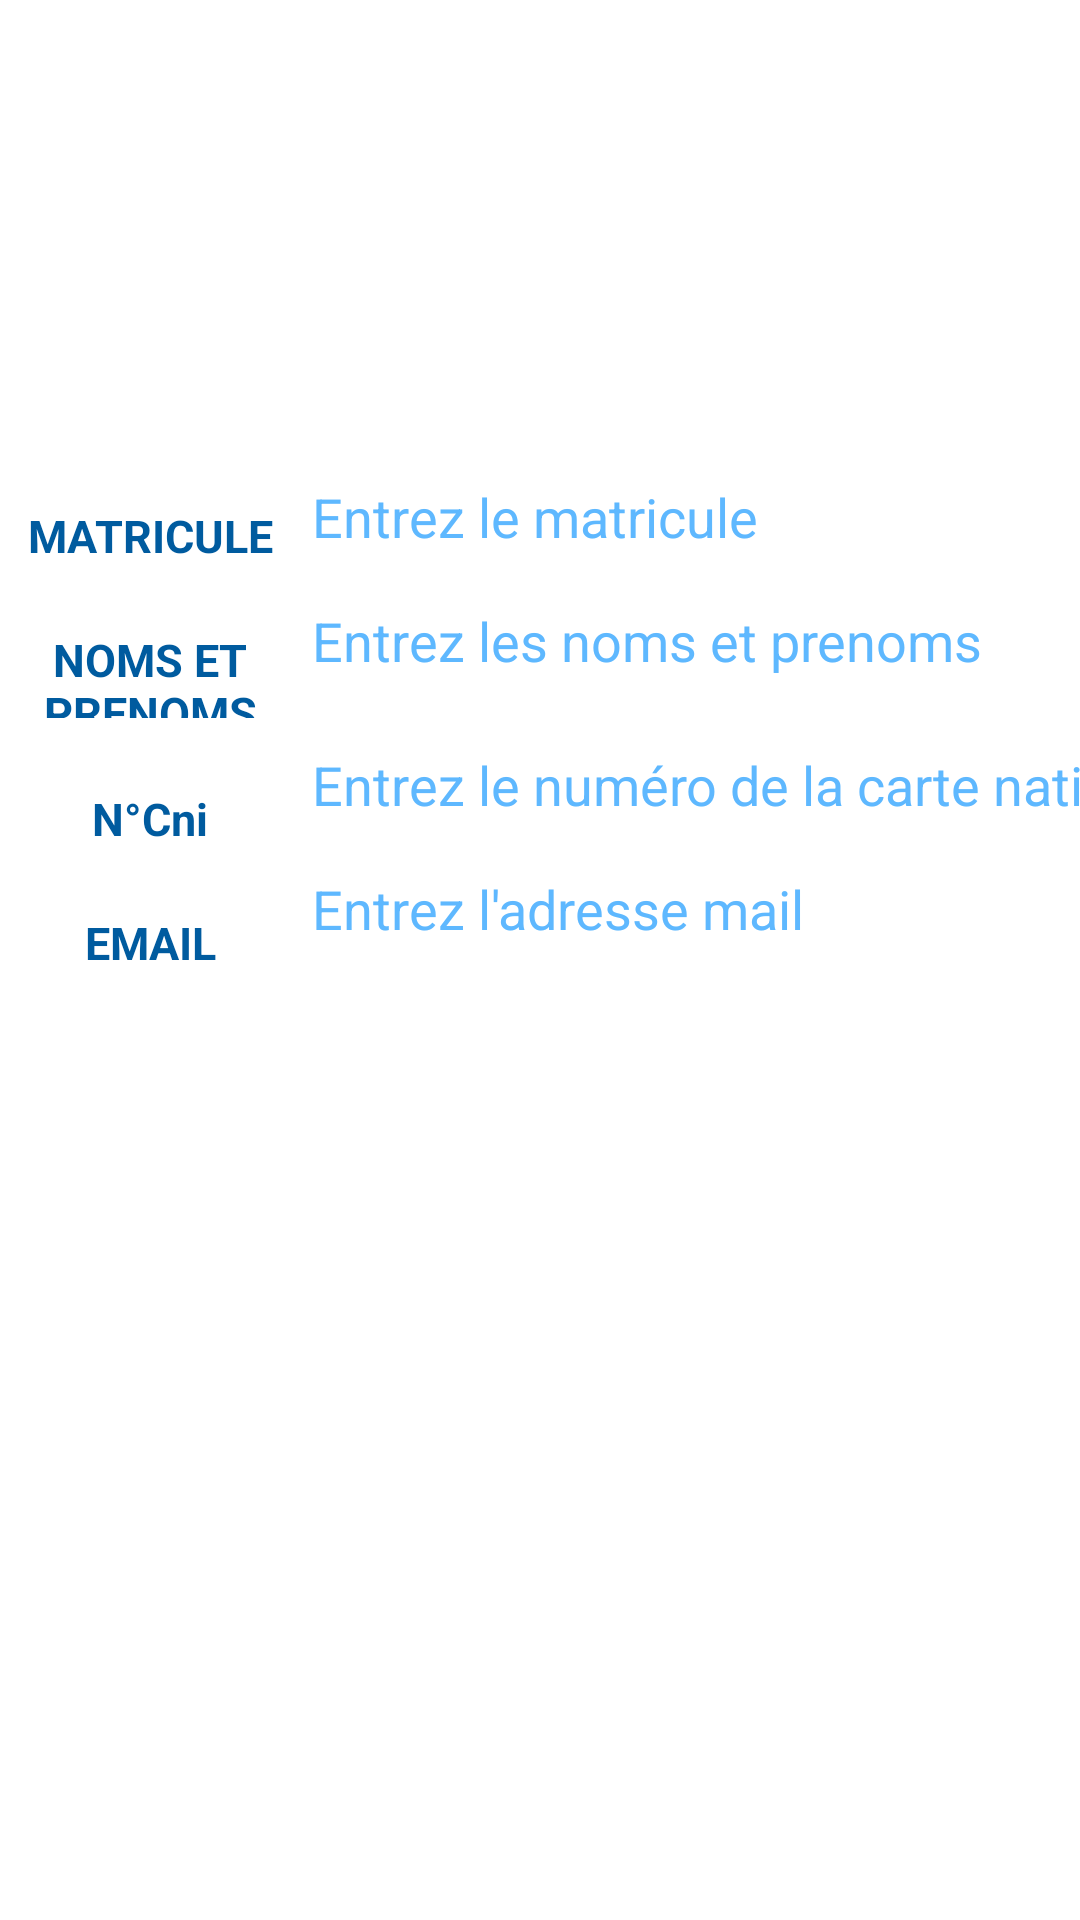

Reconstruct the res/layout file that produces this screen, plus the resources it refers to.
<!-- AndroidManifest.xml: application theme AppTheme -->
<!-- res/layout/fragment_enseignant_enregistrement.xml -->
<?xml version="1.0" encoding="utf-8"?>
<LinearLayout
    xmlns:android="http://schemas.android.com/apk/res/android"
    xmlns:tools="http://schemas.android.com/tools"
    android:layout_width="match_parent"
    android:layout_height="match_parent"
    tools:context=".fragments.EnseignantEnregistrementFragment"

    android:background="@color/colorWhite"
    android:orientation="vertical">

    


    <ImageView
            android:layout_width="150dp"
            android:layout_height="150dp"
            android:background="@drawable/text_photo"
            />





        <LinearLayout
                android:layout_width="match_parent"
                android:layout_height="wrap_content"
                android:orientation="horizontal">


                <TextView
                    android:layout_width="90dp"
                    android:layout_height="wrap_content"
                    android:text="MATRICULE"
                    android:textColor="@color/colorPrimaryDark"
                    android:layout_margin="5dp"
                    android:gravity="center"
                    android:textSize="15sp"
                    android:textStyle="bold"/>

            <EditText
                android:layout_width="500dp"
                android:layout_height="wrap_content"
                android:hint="Entrez le matricule"
                android:textColor="@color/colorPrimary"


                android:textColorHint="@color/colorAccent" />
        </LinearLayout>

 <LinearLayout
                android:layout_width="match_parent"
                android:layout_height="wrap_content"
                android:orientation="horizontal">


                <TextView
                    android:layout_width="90dp"
                    android:layout_height="wrap_content"
                    android:text="NOMS ET PRENOMS"
                    android:textColor="@color/colorPrimaryDark"
                    android:layout_margin="5dp"
                    android:gravity="center"
                    android:textSize="15sp"
                    android:textStyle="bold"/>

                <EditText
                    android:layout_width="500dp"
                    android:layout_height="wrap_content"
                    android:hint="Entrez les noms et prenoms"
                    android:textColorHint="@color/colorAccent"

                    android:textColor="@color/colorPrimary"/>
        </LinearLayout>


    <LinearLayout
        android:layout_width="match_parent"
        android:layout_height="wrap_content"
        android:orientation="horizontal">


        <TextView
            android:layout_width="80dp"
            android:layout_height="wrap_content"
            android:text="N°Cni"
            android:textColor="@color/colorPrimaryDark"
            android:layout_margin="10dp"
            android:gravity="center"
            android:textSize="15sp"
            android:textStyle="bold"/>

        <EditText
            android:layout_width="500dp"
            android:layout_height="wrap_content"
            android:hint="Entrez le numéro de la carte nationale d'identité"
            android:textColorHint="@color/colorAccent"


            android:textColor="@color/colorPrimary"/>
    </LinearLayout>

 <LinearLayout
        android:layout_width="match_parent"
        android:layout_height="wrap_content"
        android:orientation="horizontal">


        <TextView
            android:layout_width="80dp"
            android:layout_height="wrap_content"
            android:text="EMAIL"
            android:textColor="@color/colorPrimaryDark"
            android:layout_margin="10dp"
            android:gravity="center"
            android:textSize="15sp"
            android:textStyle="bold"/>

        <EditText
            android:layout_width="500dp"
            android:layout_height="wrap_content"
            android:hint="Entrez l'adresse mail"
            android:textColorHint="@color/colorAccent"

            android:textColor="@color/colorPrimary"/>
    </LinearLayout>



    </LinearLayout>
<!-- resources referenced by this layout -->
<resources>
  <color name="colorAccent">#5eb8ff</color>
  <color name="colorPrimary">#0288d1</color>
  <color name="colorPrimaryDark">#005b9f</color>
  <color name="colorWhite">#FFF</color>
  <!-- drawable text_photo: png bitmap (mipmap-hdpi, 1439 bytes) -->
  <style name="AppTheme" parent="Theme.MaterialComponents.NoActionBar">
          
          <item name="colorPrimary">@color/colorPrimary</item>
          <item name="colorPrimaryDark">@color/colorPrimaryDark</item>
          <item name="colorAccent">@color/colorAccent</item>
      </style>
</resources>
